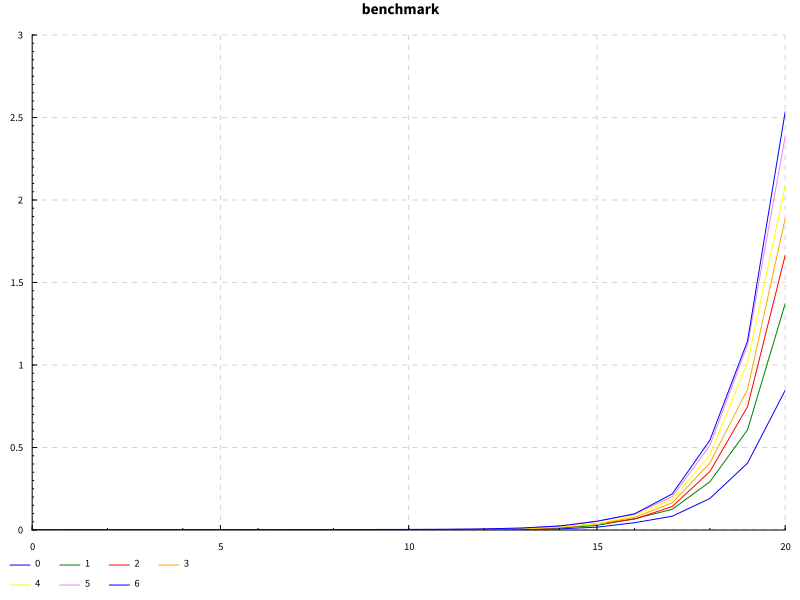

The table this chart was drawn from, first rows:
size, unroll, mean, std
0, 0, 1.8899999999999999e-4, 5.7148928248918197e-5
0, 1, 2.3119999999999998e-4, 8.163148902231295e-5
0, 2, 3.4159999999999995e-4, 2.988812473207376e-5
0, 3, 3.1019999999999995e-4, 4.998199675883307e-5
0, 4, 5.374e-4, 7.930195457868616e-5
0, 5, 8.024e-4, 1.630407924416463e-4
0, 6, 1.9200000000000003e-3, 1.812760326132497e-4
1, 0, 1.77e-4, 8.078675634038044e-5
1, 1, 2.938e-4, 7.040383512281133e-5
1, 2, 4.132e-4, 7.633609893097762e-5
1, 3, 4.38e-4, 4.151505750929415e-5
1, 4, 6.476e-4, 3.52036929880943e-5
1, 5, 1.072e-3, 1.0758717395675003e-4
1, 6, 2.0323999999999997e-3, 2.0591333128284825e-4
2, 0, 1.368e-4, 3.686054801545956e-5
2, 1, 2.646e-4, 2.404786892845184e-5
2, 2, 3.954e-4, 4.12165015497434e-5
2, 3, 4.992e-4, 5.063299319613645e-5
2, 4, 5.966e-4, 1.0101881012959913e-4
2, 5, 1.1258000000000002e-3, 4.2204265187300644e-5
2, 6, 2.1902000000000002e-3, 1.2728589866909854e-4
3, 0, 1.562e-4, 4.0033735773719635e-5
3, 1, 3.034e-4, 6.183283917143057e-5
3, 2, 3.872e-4, 7.977280238276702e-5
3, 3, 4.194e-4, 7.490861098698865e-5
3, 4, 6.506e-4, 1.0133508770411161e-4
3, 5, 1.0734e-3, 1.8896772211147596e-4
3, 6, 2.2572e-3, 1.593461640580029e-4
4, 0, 1.47e-4, 2.593260495977988e-5
4, 1, 2.984e-4, 6.5816411327267e-5
4, 2, 3.2920000000000003e-4, 7.908982235408042e-5
4, 3, 5.09e-4, 6.56543981771214e-5
4, 4, 7.038e-4, 9.894291283361332e-5
4, 5, 1.0772e-3, 1.6371988272656442e-4
4, 6, 2.086e-3, 2.5575867531718257e-4
5, 0, 1.56e-4, 2.8195744359743362e-5
5, 1, 2.56e-4, 7.626270385975047e-5
5, 2, 3.88e-4, 1.1903150843369161e-4
5, 3, 4.178e-4, 8.239660187167914e-5
5, 4, 7.716e-4, 9.456902241220432e-5
5, 5, 1.0726e-3, 1.1617357703023528e-4
5, 6, 2.2735999999999998e-3, 2.482756532566171e-4
6, 0, 1.6340000000000001e-4, 2.5822470834527045e-5
6, 1, 2.126e-4, 1.8379336223052236e-5
6, 2, 4.3680000000000005e-4, 5.149951456081892e-5
6, 3, 5.074000000000001e-4, 1.203985049741067e-4
6, 4, 6.845999999999999e-4, 3.9003845964212296e-5
6, 5, 1.4734000000000001e-3, 9.250567550156043e-5
6, 6, 2.5544e-3, 1.0702476348957753e-4
7, 0, 1.81e-4, 2.9487285395573457e-5
7, 1, 4.1139999999999997e-4, 8.116218331218055e-5
7, 2, 5.334000000000001e-4, 5.380799197145345e-5
7, 3, 5.857999999999999e-4, 1.1745084078030263e-4
7, 4, 8.087999999999999e-4, 6.087446098323992e-5
7, 5, 1.4386e-3, 2.0523352552641097e-4
7, 6, 2.8872000000000004e-3, 2.2121301950834638e-4
8, 0, 2.496e-4, 8.141437219557735e-5
8, 1, 4.1200000000000004e-4, 1.1791098337305137e-4
8, 2, 5.948e-4, 2.1428952377566176e-5
8, 3, 7.96e-4, 1.1126769522192863e-4
... 87 more rows
